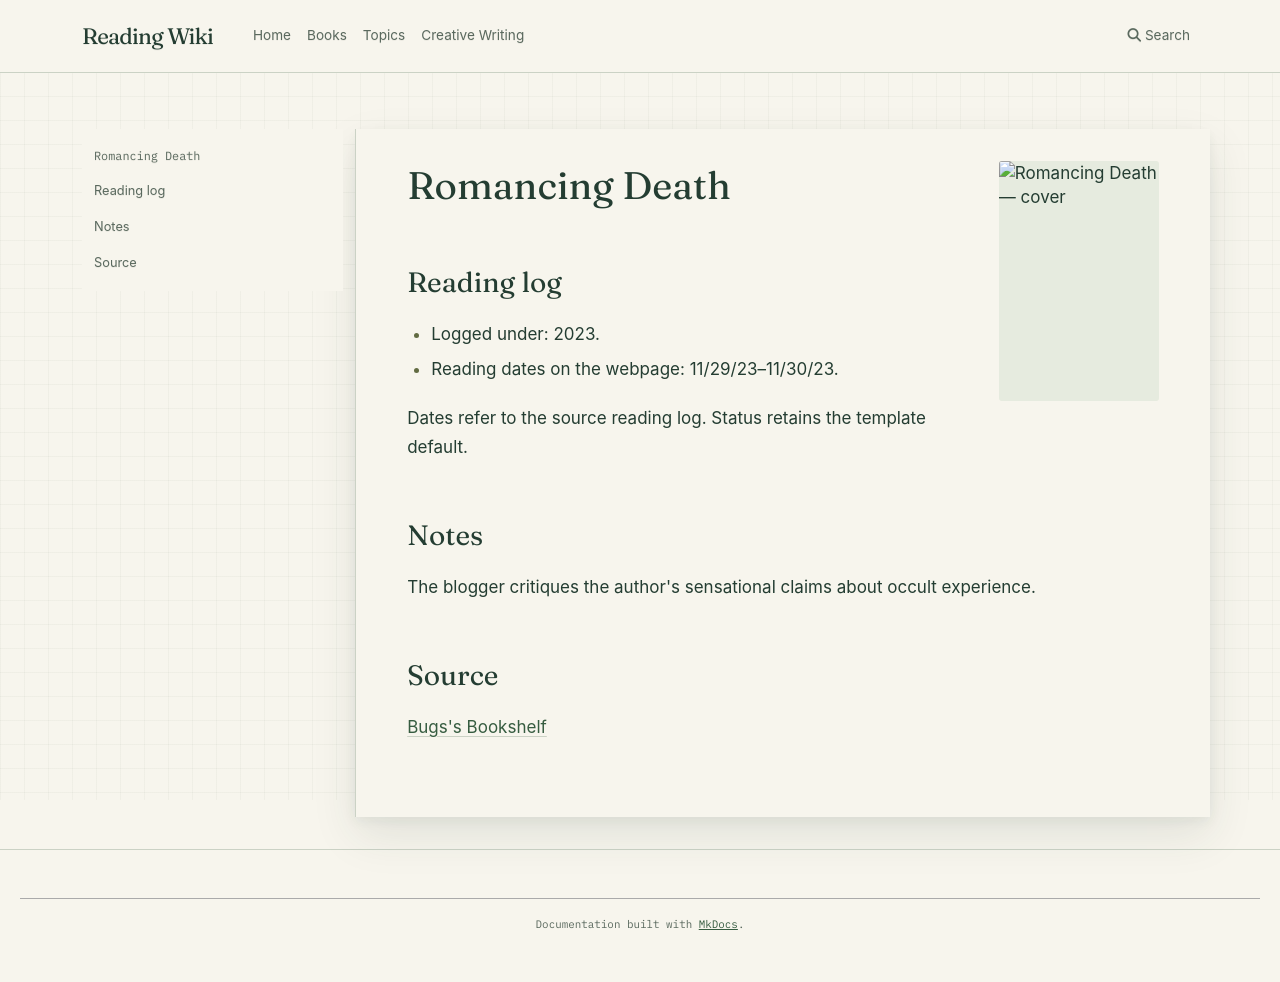

repository: l4valamp/reading-wiki · page: books/Romancing Death/index.html · generator: mkdocs

---
tags:
  - book
  - unfinished-page
author: "William Schnoebelen"
cover image: "https://bugsblog.neocities.org/Bookcovers/romancingdeath.jpg"
status: To read
date started: 2023-11-29
date ended: 2023-11-30
---
# Romancing Death

## Reading log

- Logged under: 2023.
- Reading dates on the webpage: 11/29/23–11/30/23.

Dates refer to the source reading log. Status retains the template default.

## Notes

The blogger critiques the author's sensational claims about occult experience.

## Source

[Bugs's Bookshelf](https://bugsblog.neocities.org/)
